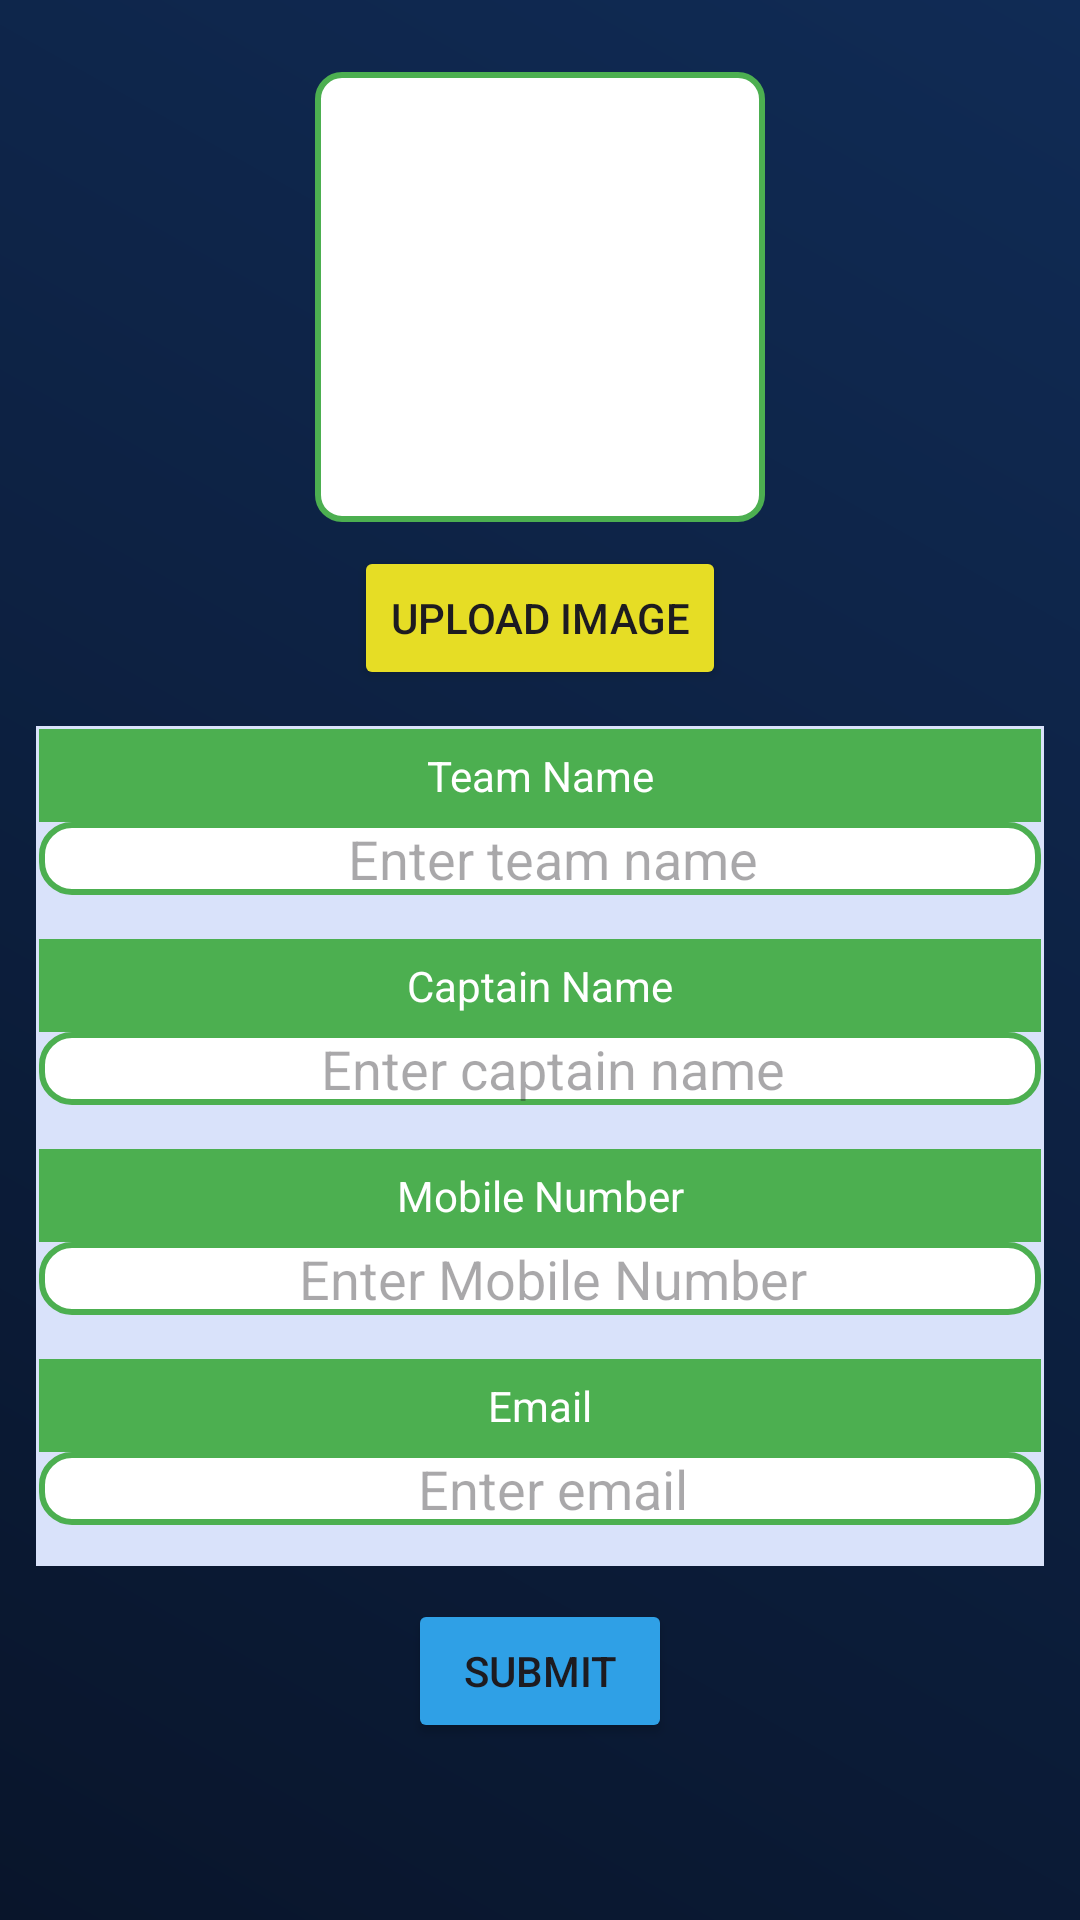

Reconstruct the res/layout file that produces this screen, plus the resources it refers to.
<!-- AndroidManifest.xml: application theme Theme.JPL2 -->
<!-- res/layout/activity_team_register.xml -->
<?xml version="1.0" encoding="utf-8"?>
<ScrollView xmlns:android="http://schemas.android.com/apk/res/android"
    xmlns:app="http://schemas.android.com/apk/res-auto"
    xmlns:tools="http://schemas.android.com/tools"
    android:id="@+id/main"
    android:layout_width="match_parent"
    android:background="@drawable/home_bg"
    android:layout_height="match_parent"
    tools:context=".activities.TeamRegister">

    <GridLayout
        android:layout_width="match_parent"
        android:layout_height="wrap_content"
        android:orientation="vertical"
        android:columnCount="3"
        android:padding="12dp">
        <LinearLayout
            android:layout_width="match_parent"
            android:layout_height="wrap_content"
            android:layout_columnSpan="3"
            android:gravity="center"
            android:orientation="vertical"
            android:padding="12dp">
            <ImageView
                android:layout_width="150dp"
                android:layout_height="150dp"
                android:id="@+id/playerImage"
                android:src="@drawable/teams"
                android:scaleType="centerCrop"
                android:background="@drawable/image_border"/>
            <Button
                android:id="@+id/btnUploadImage"
                android:layout_width="wrap_content"
                android:layout_height="wrap_content"
                android:backgroundTint="#E6DD25"
                android:text="Upload Image"
                android:layout_marginTop="8dp"/>
        </LinearLayout>

        <LinearLayout
            android:layout_width="0dp"
            android:layout_height="70dp"
            android:background="#D9E2FA"
            android:layout_column="1"
            android:layout_columnWeight="1"
            android:layout_columnSpan="2"
            android:orientation="vertical"
            android:padding="1dp">

            <TextView
                android:layout_width="match_parent"
                android:layout_height="wrap_content"
                android:layout_gravity="center_horizontal"
                android:background="#4CAF50"
                android:gravity="center_horizontal"
                android:padding="6dp"
                android:text="Team Name"
                android:textColor="#fff" />

            <EditText
                android:id="@+id/etTeamName"
                android:layout_width="match_parent"
                android:layout_height="wrap_content"
                android:gravity="center"
                android:textColor="@color/black"
                android:background="@drawable/input_box"
                android:hint="  Enter team name"
                android:inputType="text" />
        </LinearLayout>
        <LinearLayout
            android:layout_width="0dp"
            android:layout_height="70dp"
            android:background="#D9E2FA"
            android:layout_column="1"
            android:layout_columnWeight="1"
            android:layout_columnSpan="2"
            android:orientation="vertical"
            android:padding="1dp">

            <TextView
                android:layout_width="match_parent"
                android:layout_height="wrap_content"
                android:layout_gravity="center_horizontal"
                android:background="#4CAF50"
                android:gravity="center_horizontal"
                android:padding="6dp"
                android:text="Captain Name"
                android:textColor="#fff" />

            <EditText
                android:id="@+id/etCaptain"
                android:layout_width="match_parent"
                android:layout_height="wrap_content"
                android:gravity="center"
                android:textColor="@color/black"
                android:background="@drawable/input_box"
                android:hint="  Enter captain name"
                android:inputType="text" />
        </LinearLayout>
        <LinearLayout
            android:layout_width="0dp"
            android:layout_height="70dp"
            android:background="#D9E2FA"
            android:layout_column="1"
            android:layout_columnWeight="1"
            android:layout_columnSpan="2"
            android:orientation="vertical"
            android:padding="1dp">

            <TextView
                android:layout_width="match_parent"
                android:layout_height="wrap_content"
                android:layout_gravity="center_horizontal"
                android:background="#4CAF50"
                android:gravity="center_horizontal"
                android:padding="6dp"
                android:text="Mobile Number"
                android:textColor="#fff" />

            <EditText
                android:id="@+id/etMobile"
                android:layout_width="match_parent"
                android:layout_height="wrap_content"
                android:gravity="center"
                android:textColor="@color/black"
                android:background="@drawable/input_box"
                android:hint="  Enter Mobile Number"
                android:inputType="number" />
        </LinearLayout>
        <LinearLayout
            android:layout_width="0dp"
            android:layout_height="70dp"
            android:background="#D9E2FA"
            android:layout_column="1"
            android:layout_columnWeight="1"
            android:layout_columnSpan="2"
            android:orientation="vertical"
            android:padding="1dp">

            <TextView
                android:layout_width="match_parent"
                android:layout_height="wrap_content"
                android:layout_gravity="center_horizontal"
                android:background="#4CAF50"
                android:gravity="center_horizontal"
                android:padding="6dp"
                android:text="Email"
                android:textColor="#fff" />

            <EditText
                android:id="@+id/email"
                android:layout_width="match_parent"
                android:layout_height="wrap_content"
                android:background="@drawable/input_box"
                android:gravity="center"
                android:textColor="@color/black"
                android:hint="  Enter email"
                android:inputType="textEmailAddress" />
        </LinearLayout>
        <LinearLayout
            android:layout_width="wrap_content"
            android:layout_height="wrap_content"
            android:layout_columnWeight="1"
            android:orientation="vertical"
            android:layout_marginTop="10dp"
            android:padding="1dp">


            <Button
                android:id="@+id/btnSubmit"
                android:layout_width="wrap_content"
                android:layout_height="wrap_content"
                android:text="Submit"
                android:backgroundTint="#2FA0E6"
                android:layout_gravity="center_horizontal"/>
        </LinearLayout>
    </GridLayout>
</ScrollView>
<!-- resources referenced by this layout -->
<resources>
  <color name="black">#000000</color>
  <!-- drawable home_bg (drawable) -->
  <?xml version="1.0" encoding="utf-8"?>
  <shape xmlns:android="http://schemas.android.com/apk/res/android">
      <gradient android:startColor="#09152B" android:endColor="#102B55" android:angle="45"/>
  </shape>
  <!-- drawable image_border (drawable) -->
  <?xml version="1.0" encoding="utf-8"?>
  <shape xmlns:android="http://schemas.android.com/apk/res/android">
      <solid android:color="#ffffff"/>
      <stroke android:width="2dp" android:color="#4CAF50"/>
      <corners android:radius="8dp"/>
  </shape>
  <!-- drawable input_box (drawable) -->
  <?xml version="1.0" encoding="utf-8"?>
  <shape xmlns:android="http://schemas.android.com/apk/res/android">
      <solid android:color="#FFFFFF"/>
      <corners android:radius="10dp"/>
      <stroke android:width="2dp" android:color="#4CAF50"/>
  </shape>
  <style name="Theme.JPL2" parent="Base.Theme.JPL2" />
  <style name="Base.Theme.JPL2" parent="Theme.Material3.DayNight.NoActionBar">
          
          <item name="colorSurface">#F2F2F2</item>
          <item name="android:colorBackground">#F2F2F2</item>
      </style>
</resources>
